Labelled photos from "similar-images_table", an image-classification folder in zhawhjw/similar-images_table. The possible labels are: American country style, industrial style, Japanese style, Korean style, light luxury style, Mediterranean style, Ming Qing style, minimalist style, modern style, neoclassical style, Nordic style, Southeast Asia style, vintage style.

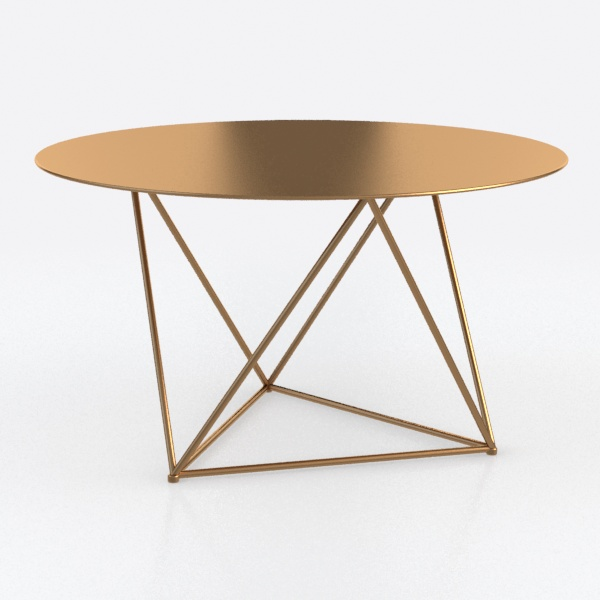
Label: Japanese style

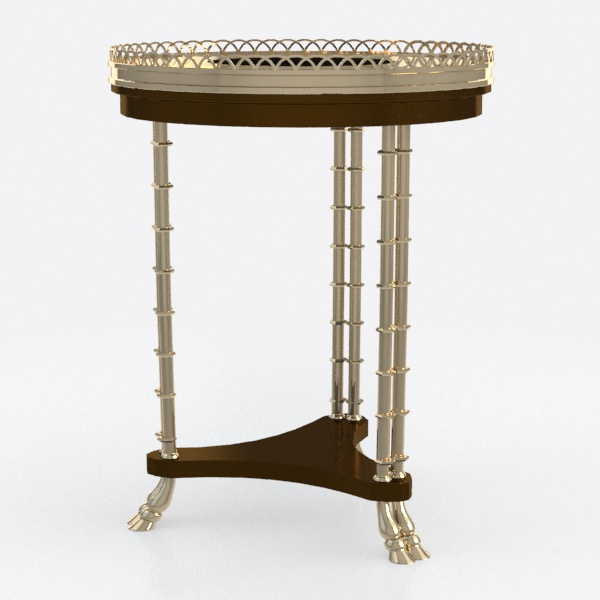
Label: Southeast Asia style

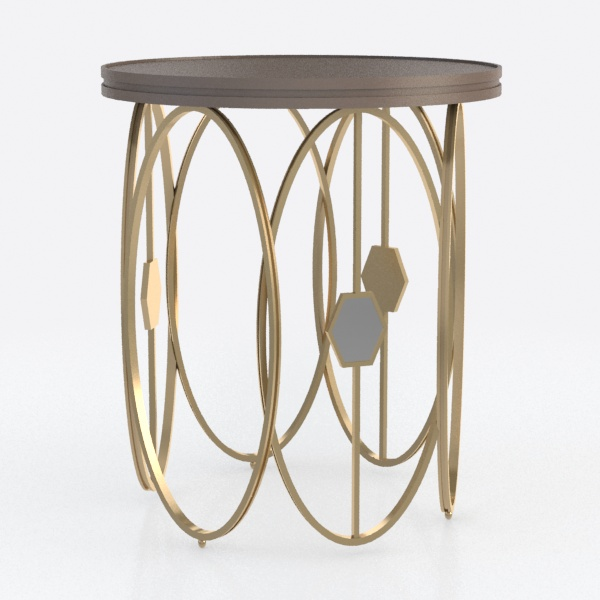
Label: light luxury style

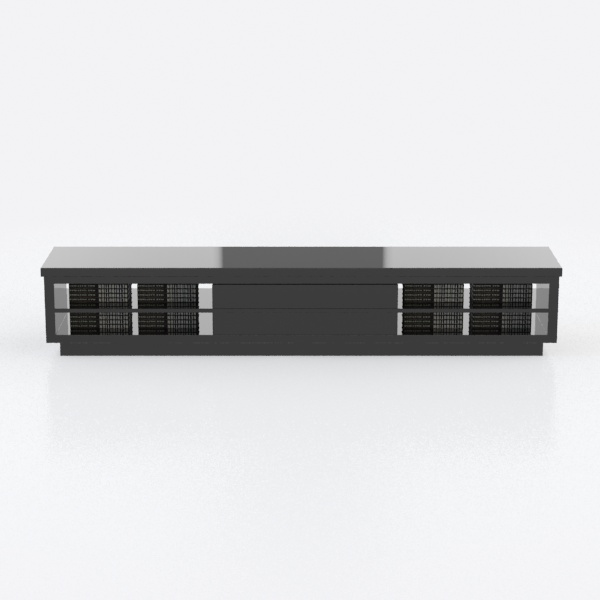
Label: minimalist style

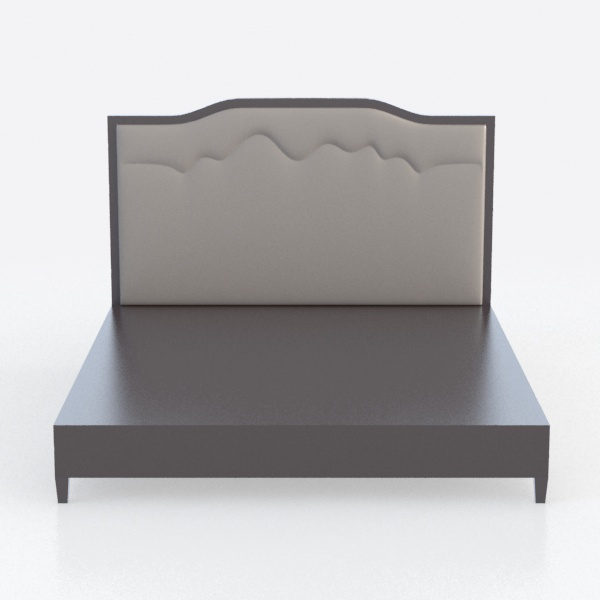
Label: industrial style

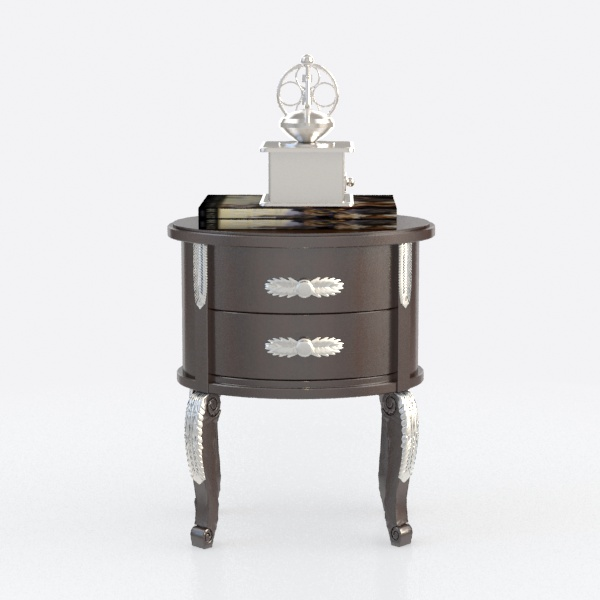
Label: vintage style
